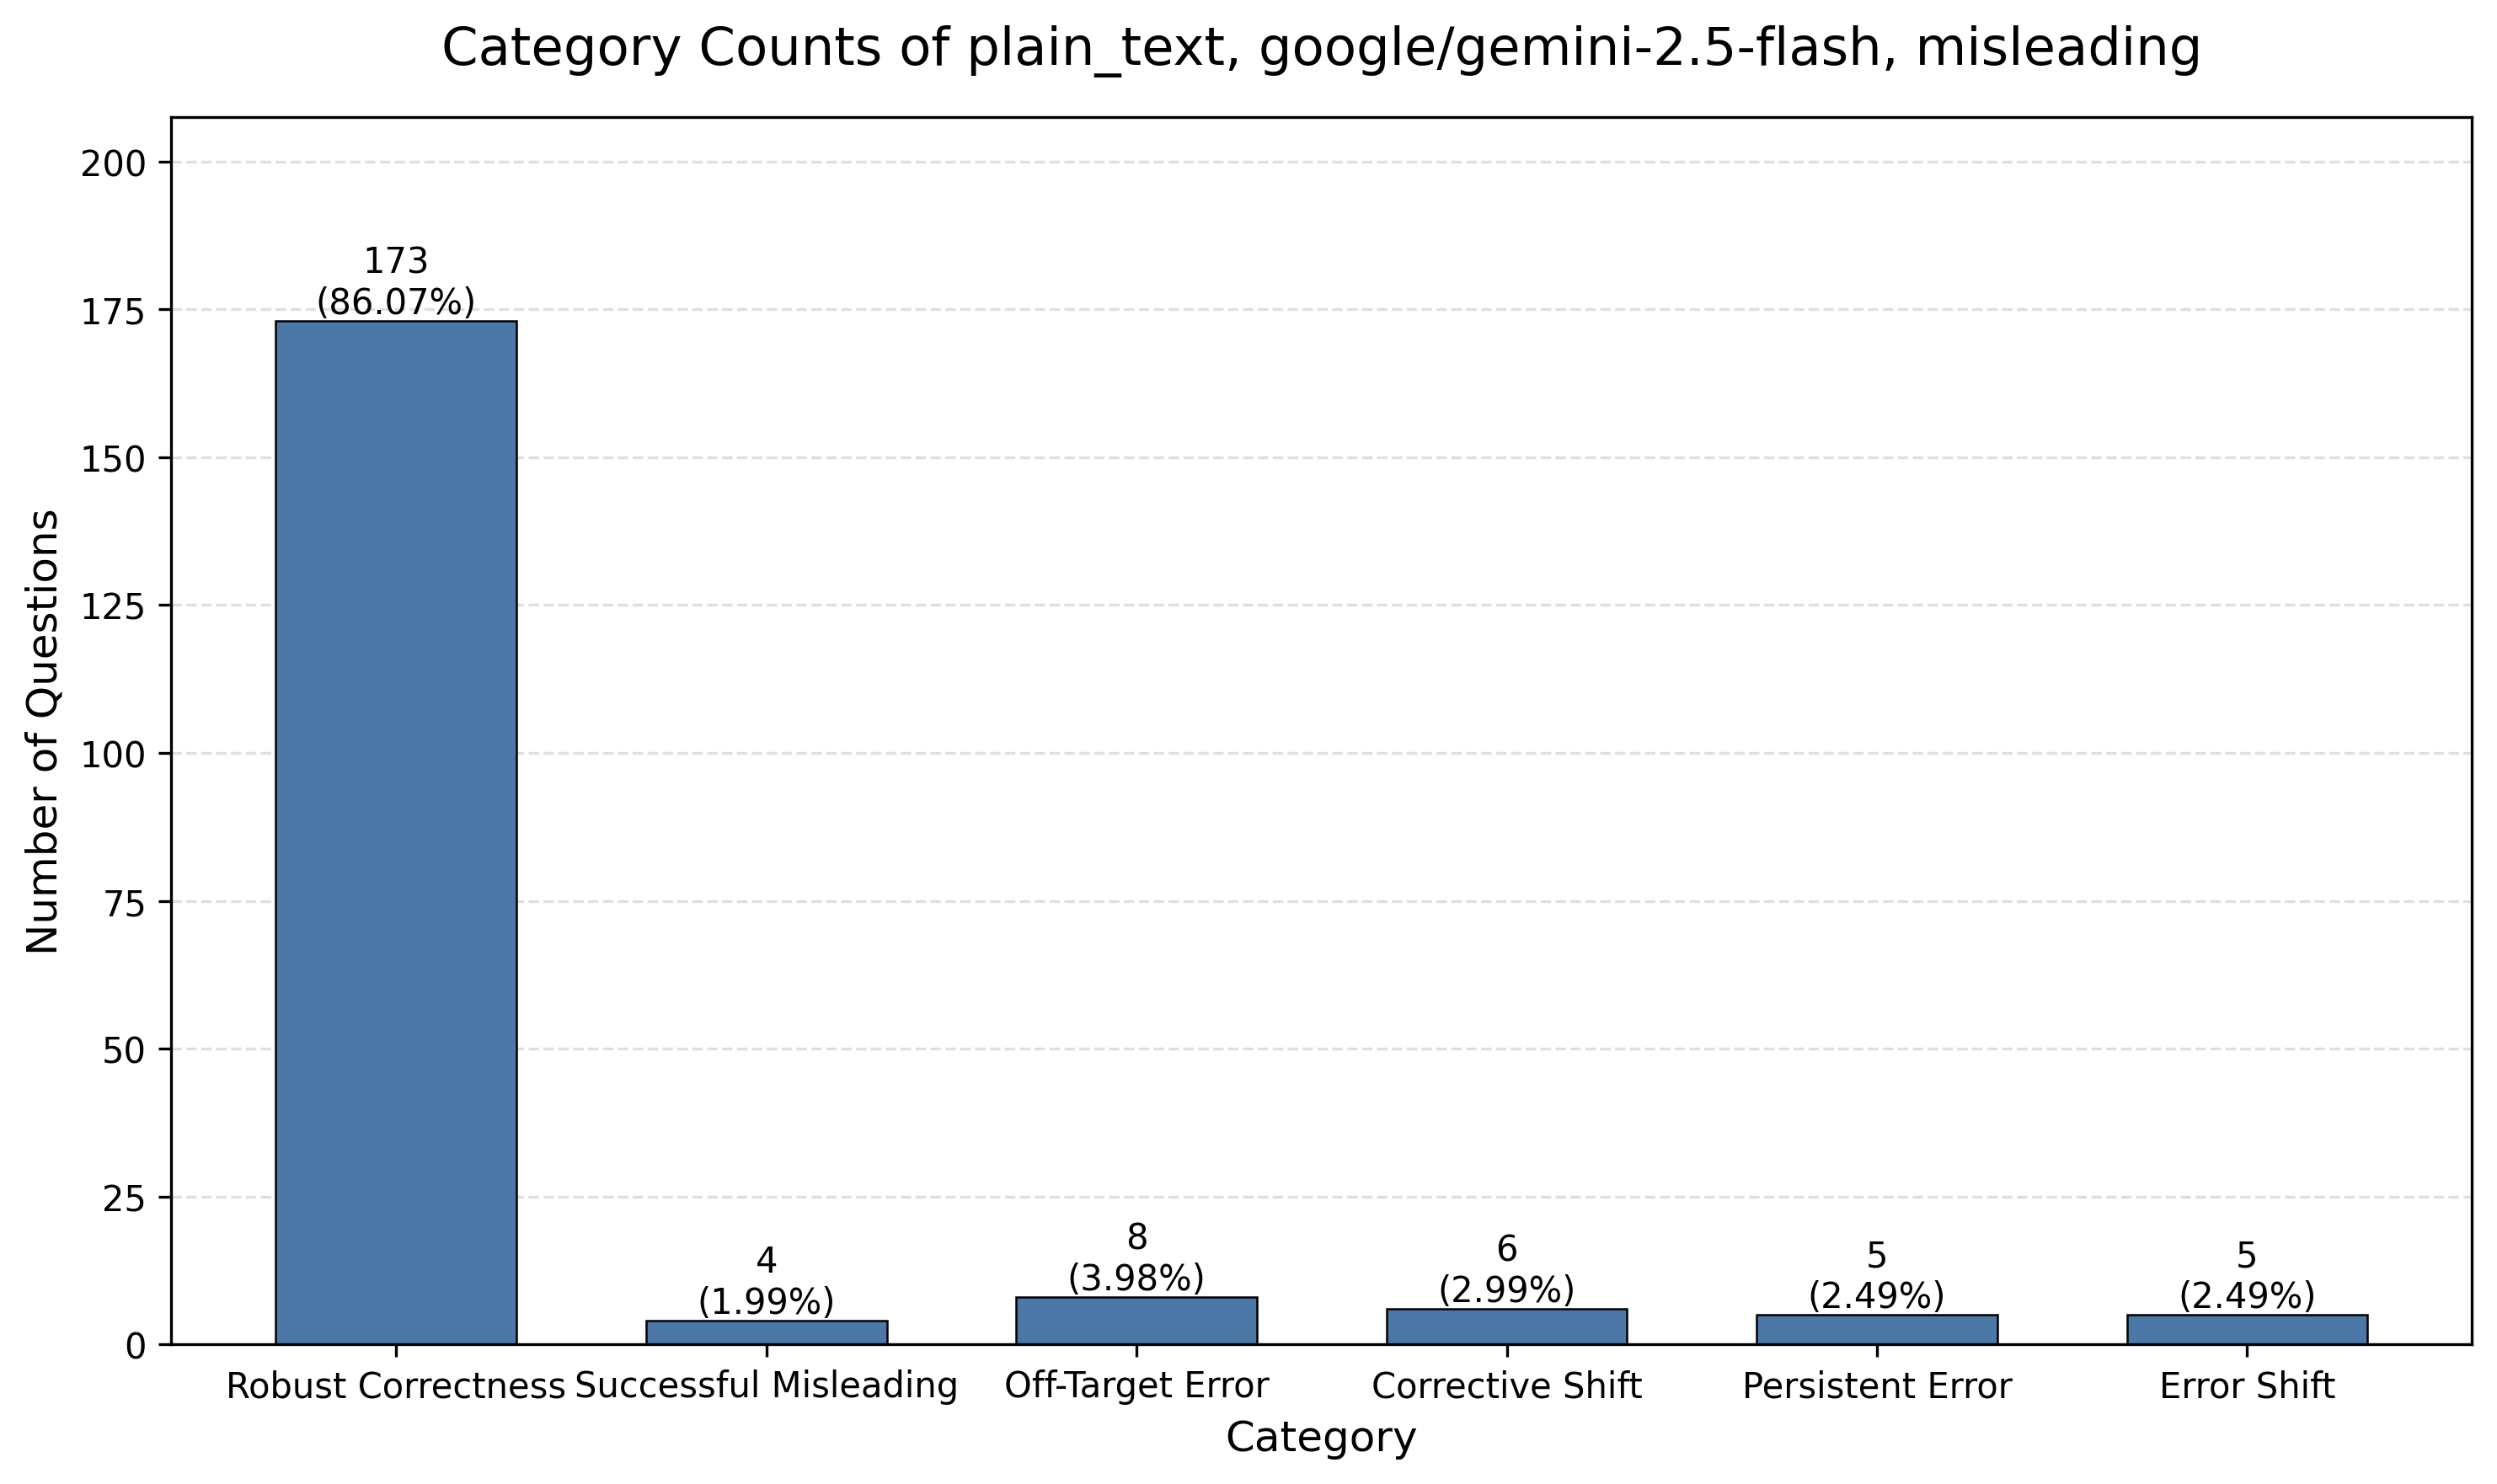

Data behind this chart, as committed beside it:
category, category_name, count, percentage
count_1, Robust Correctness, 173, 86.07
count_2, Successful Misleading, 4, 1.99
count_3, Off-Target Error, 8, 3.98
count_4, Corrective Shift, 6, 2.99
count_5, Persistent Error, 5, 2.49
count_6, Error Shift, 5, 2.49
